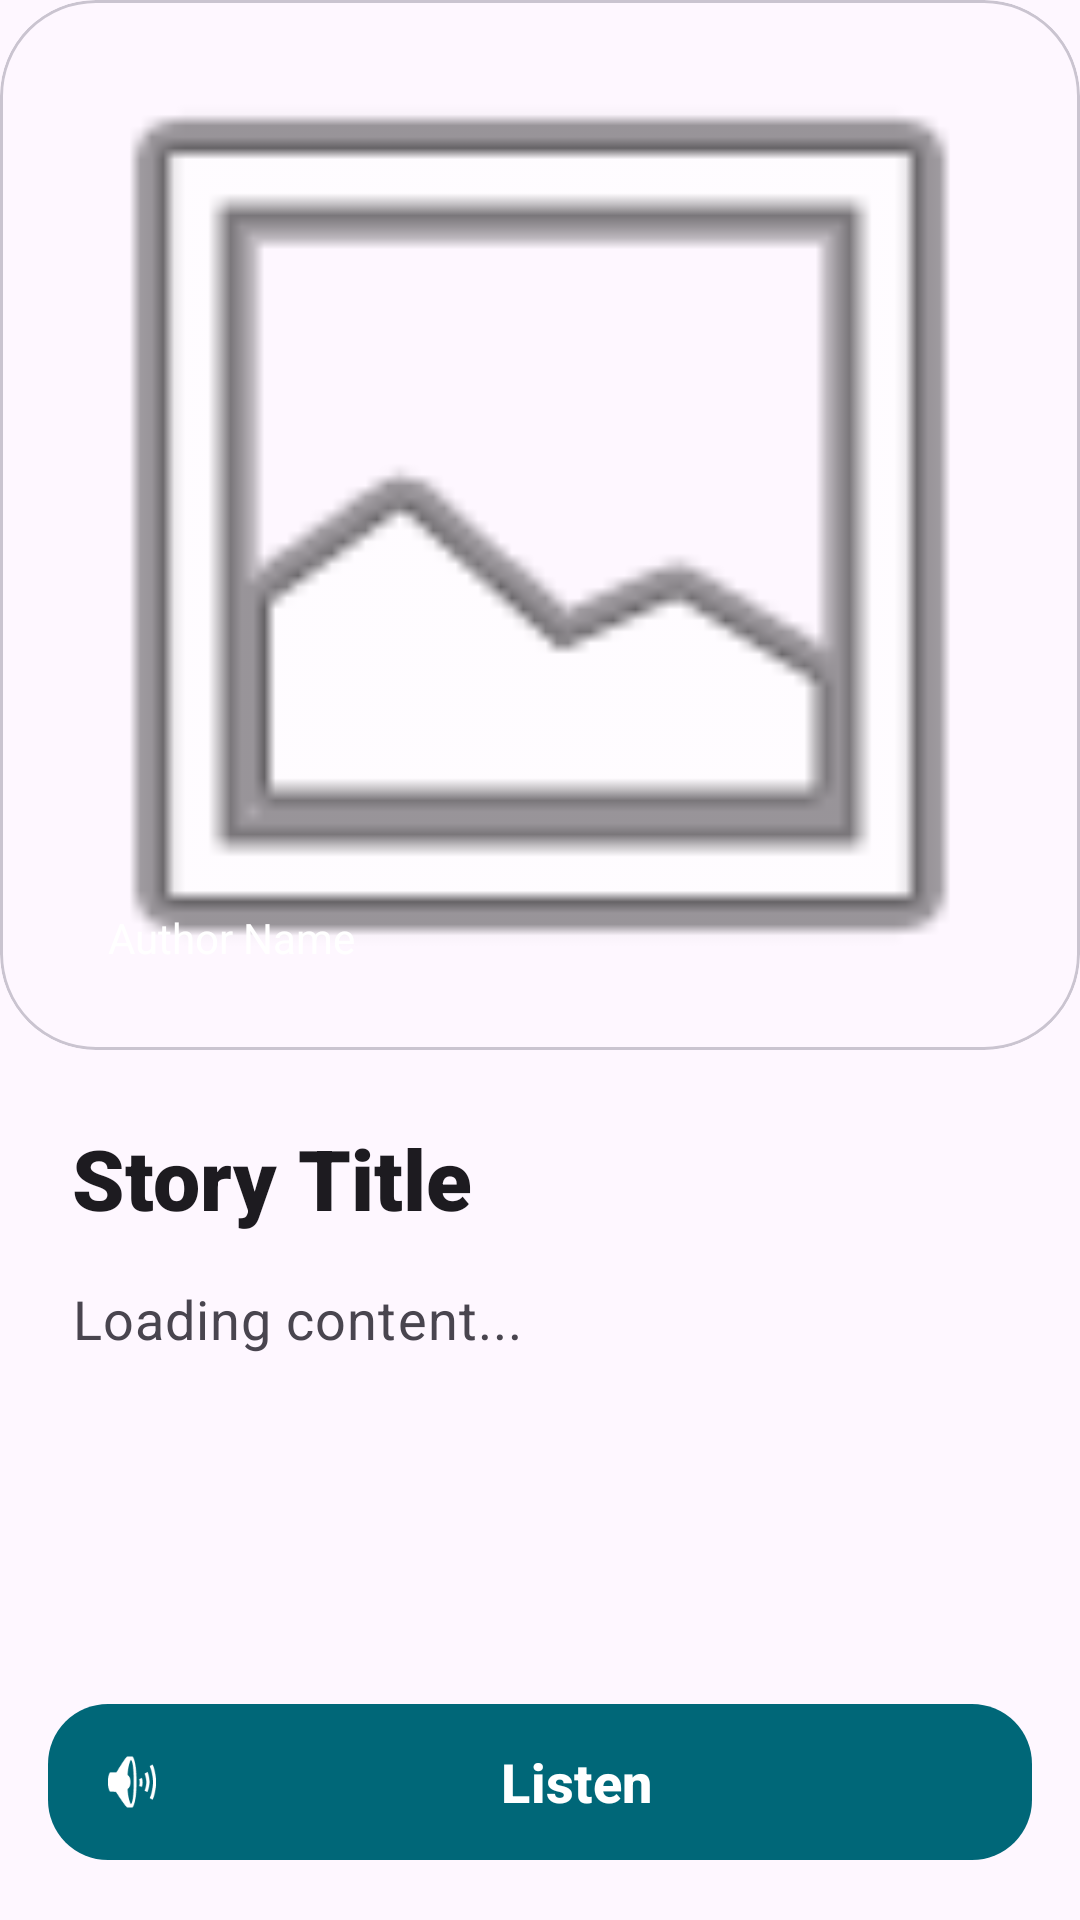

This screen was rendered from an Android layout file. Write that file and the resources it references.
<!-- AndroidManifest.xml: application theme Theme.UnipiAudioStories -->
<!-- res/layout/activity_story_detail.xml -->
<?xml version="1.0" encoding="utf-8"?>
<androidx.constraintlayout.widget.ConstraintLayout
    xmlns:android="http://schemas.android.com/apk/res/android"
    xmlns:app="http://schemas.android.com/apk/res-auto"
    android:id="@+id/main"
    android:layout_width="match_parent"
    android:layout_height="match_parent"
    android:background="?android:attr/windowBackground">

    <com.google.android.material.card.MaterialCardView
        android:id="@+id/imageCard"
        android:layout_width="0dp"
        android:layout_height="350dp"
        app:cardElevation="0dp"
        app:cardCornerRadius="32dp"
        app:shapeAppearanceOverlay="@style/BottomRoundedAppearance"
        app:layout_constraintWidth_max="@dimen/layout_max_width"
        app:layout_constraintTop_toTopOf="parent"
        app:layout_constraintStart_toStartOf="parent"
        app:layout_constraintEnd_toEndOf="parent">

        <FrameLayout
            android:layout_width="match_parent"
            android:layout_height="match_parent">

            <ImageView
                android:id="@+id/ivDetailImage"
                android:layout_width="match_parent"
                android:layout_height="match_parent"
                android:scaleType="centerCrop"
                android:src="@android:drawable/ic_menu_gallery" />

            <View
                android:layout_width="match_parent"
                android:layout_height="120dp"
                android:layout_gravity="bottom"
                android:background="@drawable/gradient_bottom_shadow" />

            <TextView
                android:id="@+id/tvAuthorName"
                android:layout_width="wrap_content"
                android:layout_height="wrap_content"
                android:layout_gravity="bottom|start"
                android:layout_margin="24dp"
                android:background="@drawable/bg_author_chip"
                android:paddingHorizontal="12dp"
                android:paddingVertical="4dp"
                android:text="Author Name"
                android:textColor="#FFFFFF"
                android:textSize="14sp" />
        </FrameLayout>
    </com.google.android.material.card.MaterialCardView>

    <TextView
        android:id="@+id/tvDetailTitle"
        android:layout_width="0dp"
        android:layout_height="wrap_content"
        android:layout_marginHorizontal="24dp"
        android:layout_marginTop="24dp"
        android:fontFamily="sans-serif-black"
        android:text="Story Title"
        android:textColor="?android:attr/textColorPrimary"
        android:textSize="28sp"
        app:layout_constraintWidth_max="@dimen/layout_max_width"
        app:layout_constraintEnd_toEndOf="parent"
        app:layout_constraintStart_toStartOf="parent"
        app:layout_constraintTop_toBottomOf="@id/imageCard" />

    <androidx.core.widget.NestedScrollView
        android:id="@+id/scrollView"
        android:layout_width="0dp"
        android:layout_height="0dp"
        android:layout_marginHorizontal="24dp"
        android:layout_marginTop="16dp"
        android:layout_marginBottom="16dp"
        app:layout_constraintWidth_max="@dimen/layout_max_width"
        app:layout_constraintBottom_toTopOf="@+id/btnListen"
        app:layout_constraintEnd_toEndOf="parent"
        app:layout_constraintStart_toStartOf="parent"
        app:layout_constraintTop_toBottomOf="@id/tvDetailTitle">

        <TextView
            android:id="@+id/tvDetailContent"
            android:layout_width="match_parent"
            android:layout_height="wrap_content"
            android:lineSpacingExtra="8dp"
            android:text="Loading content..."
            android:textColor="?android:attr/textColorSecondary"
            android:textSize="18sp"
            android:letterSpacing="0.02" />
    </androidx.core.widget.NestedScrollView>

    <com.google.android.material.button.MaterialButton
        android:id="@+id/btnListen"
        style="@style/Widget.Material3.Button.Icon"
        android:layout_width="0dp"
        android:layout_height="60dp"
        android:layout_margin="16dp"
        android:text="@string/btn_listen"
        android:textSize="18sp"
        android:textStyle="bold"
        app:cornerRadius="20dp"
        app:icon="@android:drawable/ic_lock_silent_mode_off"
        app:iconSize="24dp"
        app:layout_constraintWidth_max="@dimen/layout_max_width"
        app:layout_constraintBottom_toBottomOf="parent"
        app:layout_constraintEnd_toEndOf="parent"
        app:layout_constraintStart_toStartOf="parent" />

</androidx.constraintlayout.widget.ConstraintLayout>
<!-- resources referenced by this layout -->
<resources>
  <dimen name="layout_max_width">0dp</dimen>
  <string name="btn_listen">Listen</string>
  <style name="BottomRoundedAppearance">
          <item name="cornerFamily">rounded</item>
          <item name="cornerSizeBottomLeft">32dp</item>
          <item name="cornerSizeBottomRight">32dp</item>
          <item name="cornerSizeTopLeft">0dp</item>
          <item name="cornerSizeTopRight">0dp</item>
      </style>
  <style name="Theme.UnipiAudioStories" parent="Base.Theme.UnipiAudioStories" />
  <style name="Base.Theme.UnipiAudioStories" parent="Theme.Material3.DayNight.NoActionBar">
          <item name="colorPrimary">@color/brand_primary</item>
          <item name="colorOnPrimary">@color/white</item>
  
          <item name="materialButtonStyle">@style/MyButtonAppStyle</item>
      </style>
  <color name="brand_primary">#006778</color>
  <color name="white">#FFFFFFFF</color>
  <style name="MyButtonAppStyle" parent="Widget.Material3.Button">
          <item name="cornerRadius">20dp</item> <item name="android:insetTop">0dp</item>
          <item name="android:insetBottom">0dp</item>
      </style>
</resources>
